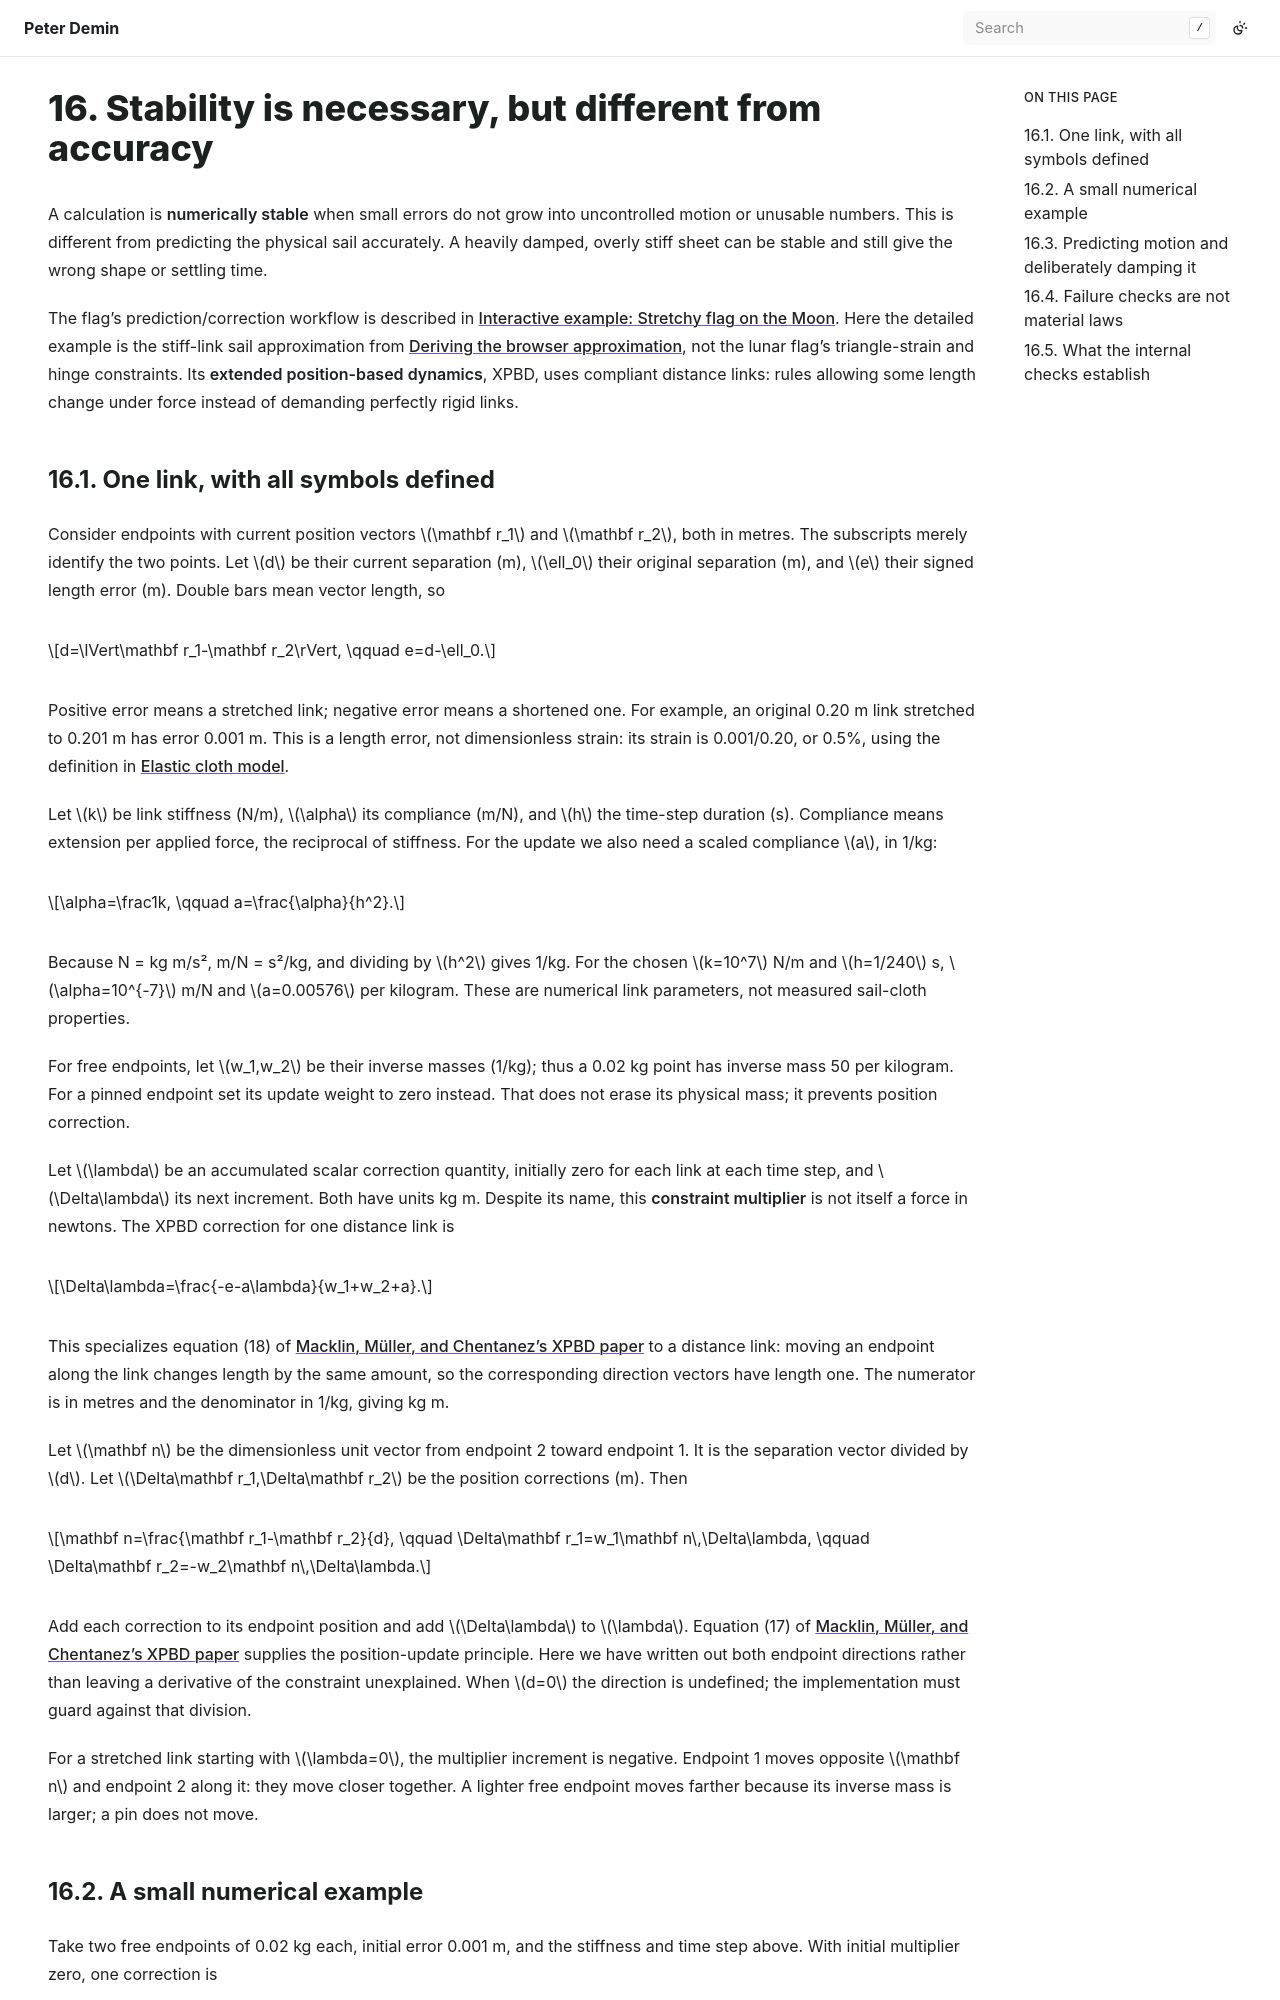

repository: peterdemin/peterdemin.github.io · page: 12_articles/87-sail-physics/08-stability.html · generator: sphinx

Stability is necessary, but different from accuracy
---------------------------------------------------

A calculation is **numerically stable** when small errors do not grow into
uncontrolled motion or unusable numbers. This is different from predicting
the physical sail accurately. A heavily damped, overly stiff sheet can be
stable and still give the wrong shape or settling time.

The flag's prediction/correction workflow is described in
:doc:`02c-moon-flag`.
Here the detailed example is the stiff-link sail approximation from
:doc:`07-browser-approximation`, not the
lunar flag's triangle-strain and hinge constraints. Its **extended
position-based dynamics**, XPBD, uses compliant distance links: rules allowing
some length change under force instead of demanding perfectly rigid links.

One link, with all symbols defined
~~~~~~~~~~~~~~~~~~~~~~~~~~~~~~~~~~

Consider endpoints with current position vectors :math:`\mathbf r_1` and
:math:`\mathbf r_2`, both in metres. The subscripts merely identify the two
points. Let :math:`d` be their current separation (m),
:math:`\ell_0` their original separation (m), and :math:`e` their signed
length error (m). Double bars mean vector length, so

.. math::

    d=\lVert\mathbf r_1-\mathbf r_2\rVert,
    \qquad e=d-\ell_0.

Positive error means a stretched link; negative error means a shortened one.
For example, an original 0.20 m link stretched to 0.201 m has error 0.001 m.
This is a length error, not dimensionless strain: its strain is 0.001/0.20,
or 0.5%, using the definition in :doc:`02b-cloth`.

Let :math:`k` be link stiffness (N/m), :math:`\alpha` its compliance (m/N),
and :math:`h` the time-step duration (s).
Compliance means extension per applied force, the reciprocal of stiffness.
For the update we also need a scaled compliance :math:`a`, in 1/kg:

.. math::

    \alpha=\frac1k,
    \qquad a=\frac{\alpha}{h^2}.

Because N = kg m/s², m/N = s²/kg, and dividing by :math:`h^2` gives 1/kg.
For the chosen :math:`k=10^7` N/m and :math:`h=1/240` s,
:math:`\alpha=10^{-7}` m/N and :math:`a=0.00576` per kilogram.
These are numerical link parameters, not measured sail-cloth properties.

For free endpoints, let :math:`w_1,w_2` be their inverse masses (1/kg);
thus a 0.02 kg point has inverse mass 50 per kilogram.
For a pinned endpoint set its update weight to zero instead.
That does not erase its physical mass; it prevents position correction.

Let :math:`\lambda` be an accumulated scalar correction quantity, initially
zero for each link at each time step, and :math:`\Delta\lambda` its next
increment. Both have units kg m. Despite its name, this **constraint multiplier**
is not itself a force in newtons. The XPBD correction for one distance link is

.. math::

    \Delta\lambda=\frac{-e-a\lambda}{w_1+w_2+a}.

This specializes equation (18) of
`Macklin, Müller, and Chentanez's XPBD paper`_ to a distance link:
moving an endpoint along the link changes length by the same amount,
so the corresponding direction vectors have length one.
The numerator is in metres and the denominator in 1/kg, giving kg m.

Let :math:`\mathbf n` be the dimensionless unit vector from endpoint 2
toward endpoint 1. It is the separation vector divided by :math:`d`.
Let :math:`\Delta\mathbf r_1,\Delta\mathbf r_2` be the position
corrections (m). Then

.. math::

    \mathbf n=\frac{\mathbf r_1-\mathbf r_2}{d},
    \qquad
    \Delta\mathbf r_1=w_1\mathbf n\,\Delta\lambda,
    \qquad
    \Delta\mathbf r_2=-w_2\mathbf n\,\Delta\lambda.

Add each correction to its endpoint position and add
:math:`\Delta\lambda` to :math:`\lambda`.
Equation (17) of `Macklin, Müller, and Chentanez's XPBD paper`_ supplies the
position-update principle. Here we have written out both endpoint directions
rather than leaving a derivative of the constraint unexplained.
When :math:`d=0` the direction is undefined; the implementation must guard
against that division.

For a stretched link starting with :math:`\lambda=0`, the multiplier
increment is negative. Endpoint 1 moves opposite :math:`\mathbf n` and
endpoint 2 along it: they move closer together. A lighter free endpoint moves
farther because its inverse mass is larger; a pin does not move.
